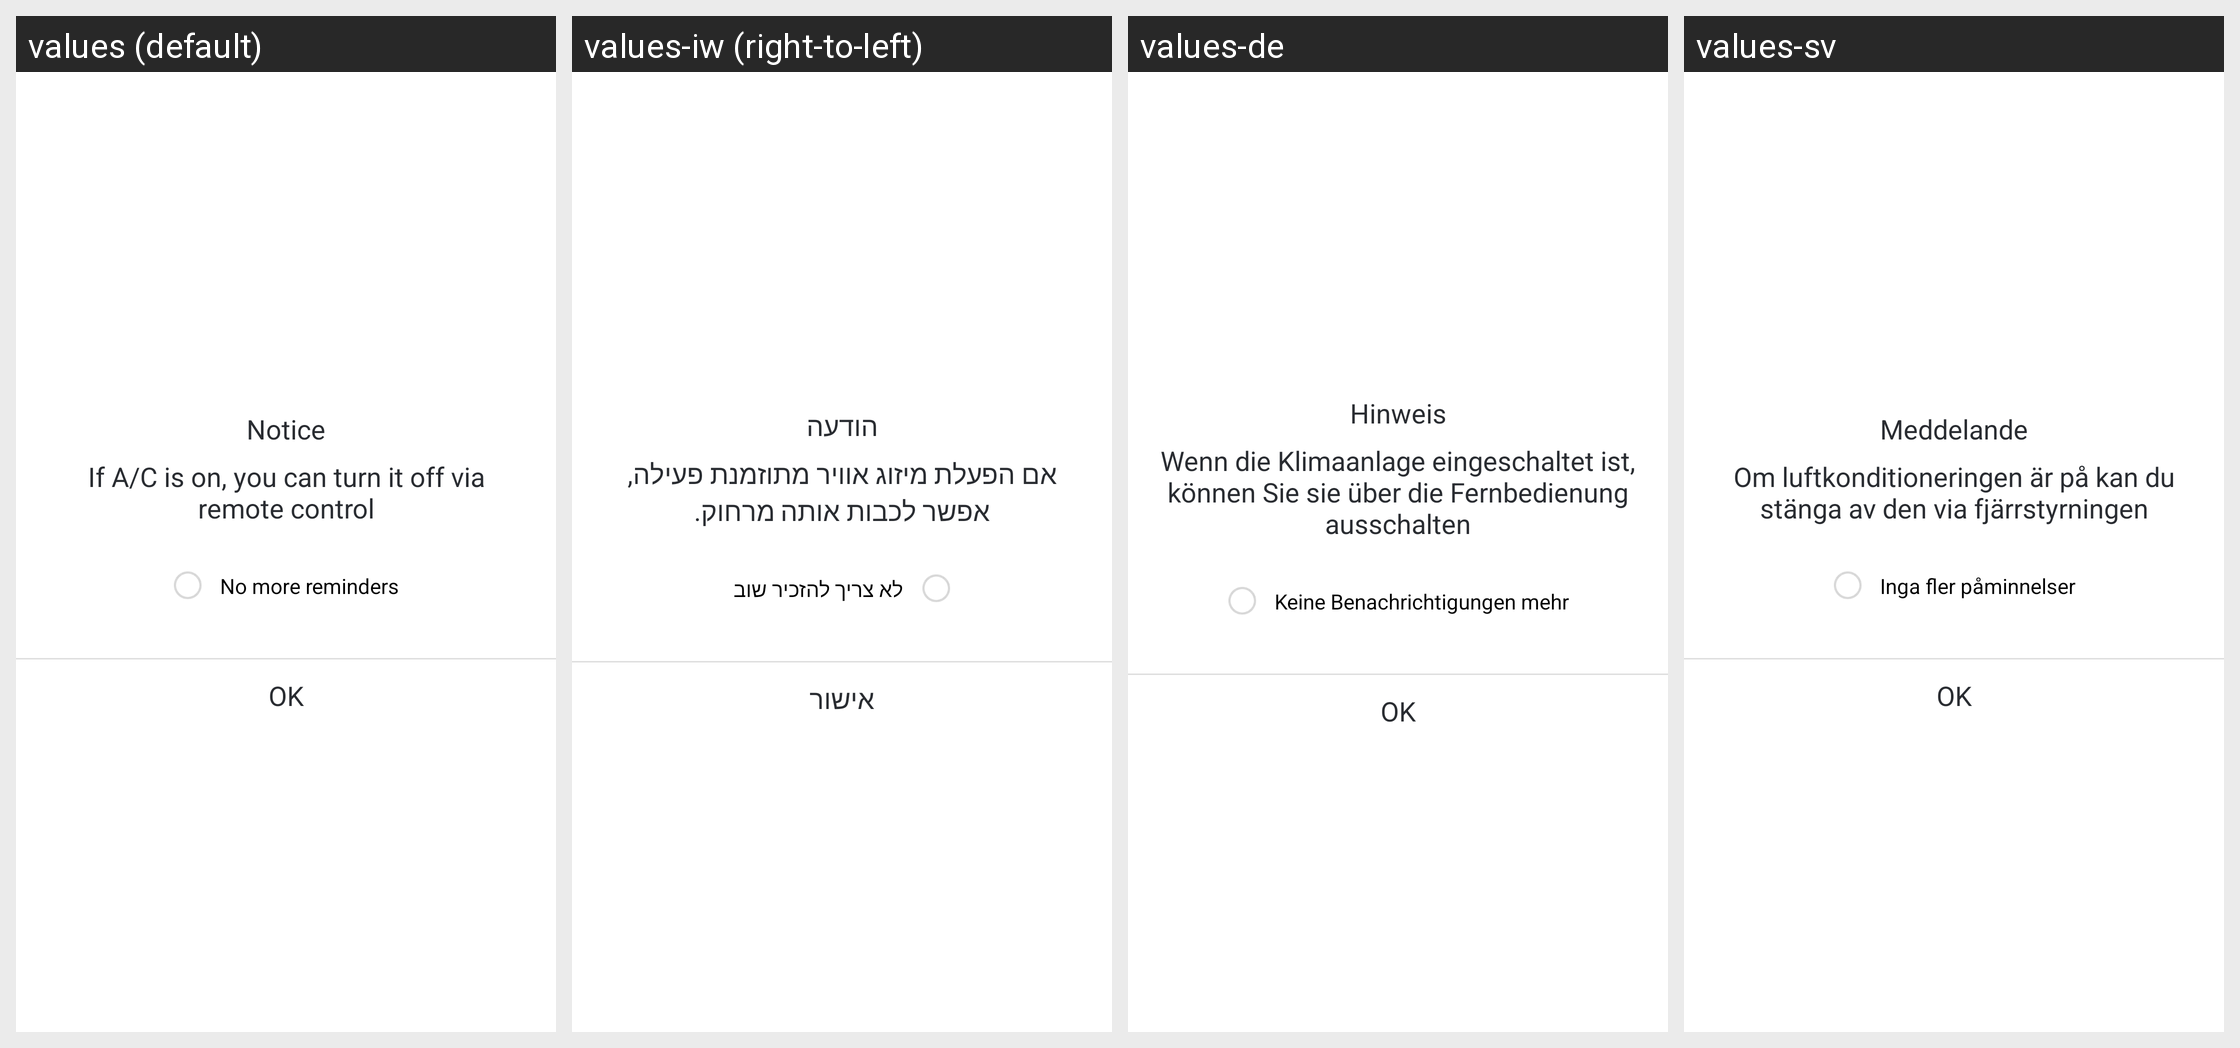

Translations of the strings shown on this Android screen, per locale in the grid:
Android screen res/layout/ve_prompt_dialog.xml rendered under 4 locales, left to right: values (default), values-iw (right-to-left), values-de, values-sv. Device: Nexus 5 (rendered at 1080×1920; each locale shown at half size, 540×960, under a caption strip naming it); theme AppTheme.
Other locales in the repository, not shown: values-en, values-he.
Strings drawn on this screen, with the default value and each locale's value (text and hints the layout hard-codes, and strings that could not be matched under every locale, appear in the picture but are not listed):

base_promote
  values: Notice
  values-iw: הודעה
  values-de: Hinweis
  values-sv: Meddelande

ve_pre_cool_close_tips
  values: If A/C is on, you can turn it off via remote control
  values-iw: אם הפעלת מיזוג אוויר מתוזמנת פעילה, אפשר לכבות אותה מרחוק.
  values-de: Wenn die Klimaanlage eingeschaltet ist, können Sie sie über die Fernbedienung ausschalten
  values-sv: Om luftkonditioneringen är på kan du stänga av den via fjärrstyrningen

base_no_more_notice
  values: No more reminders
  values-iw: לא צריך להזכיר שוב
  values-de: Keine Benachrichtigungen mehr
  values-sv: Inga fler påminnelser

base_ok
  values: OK
  values-iw: אישור
  values-de: OK
  values-sv: OK
